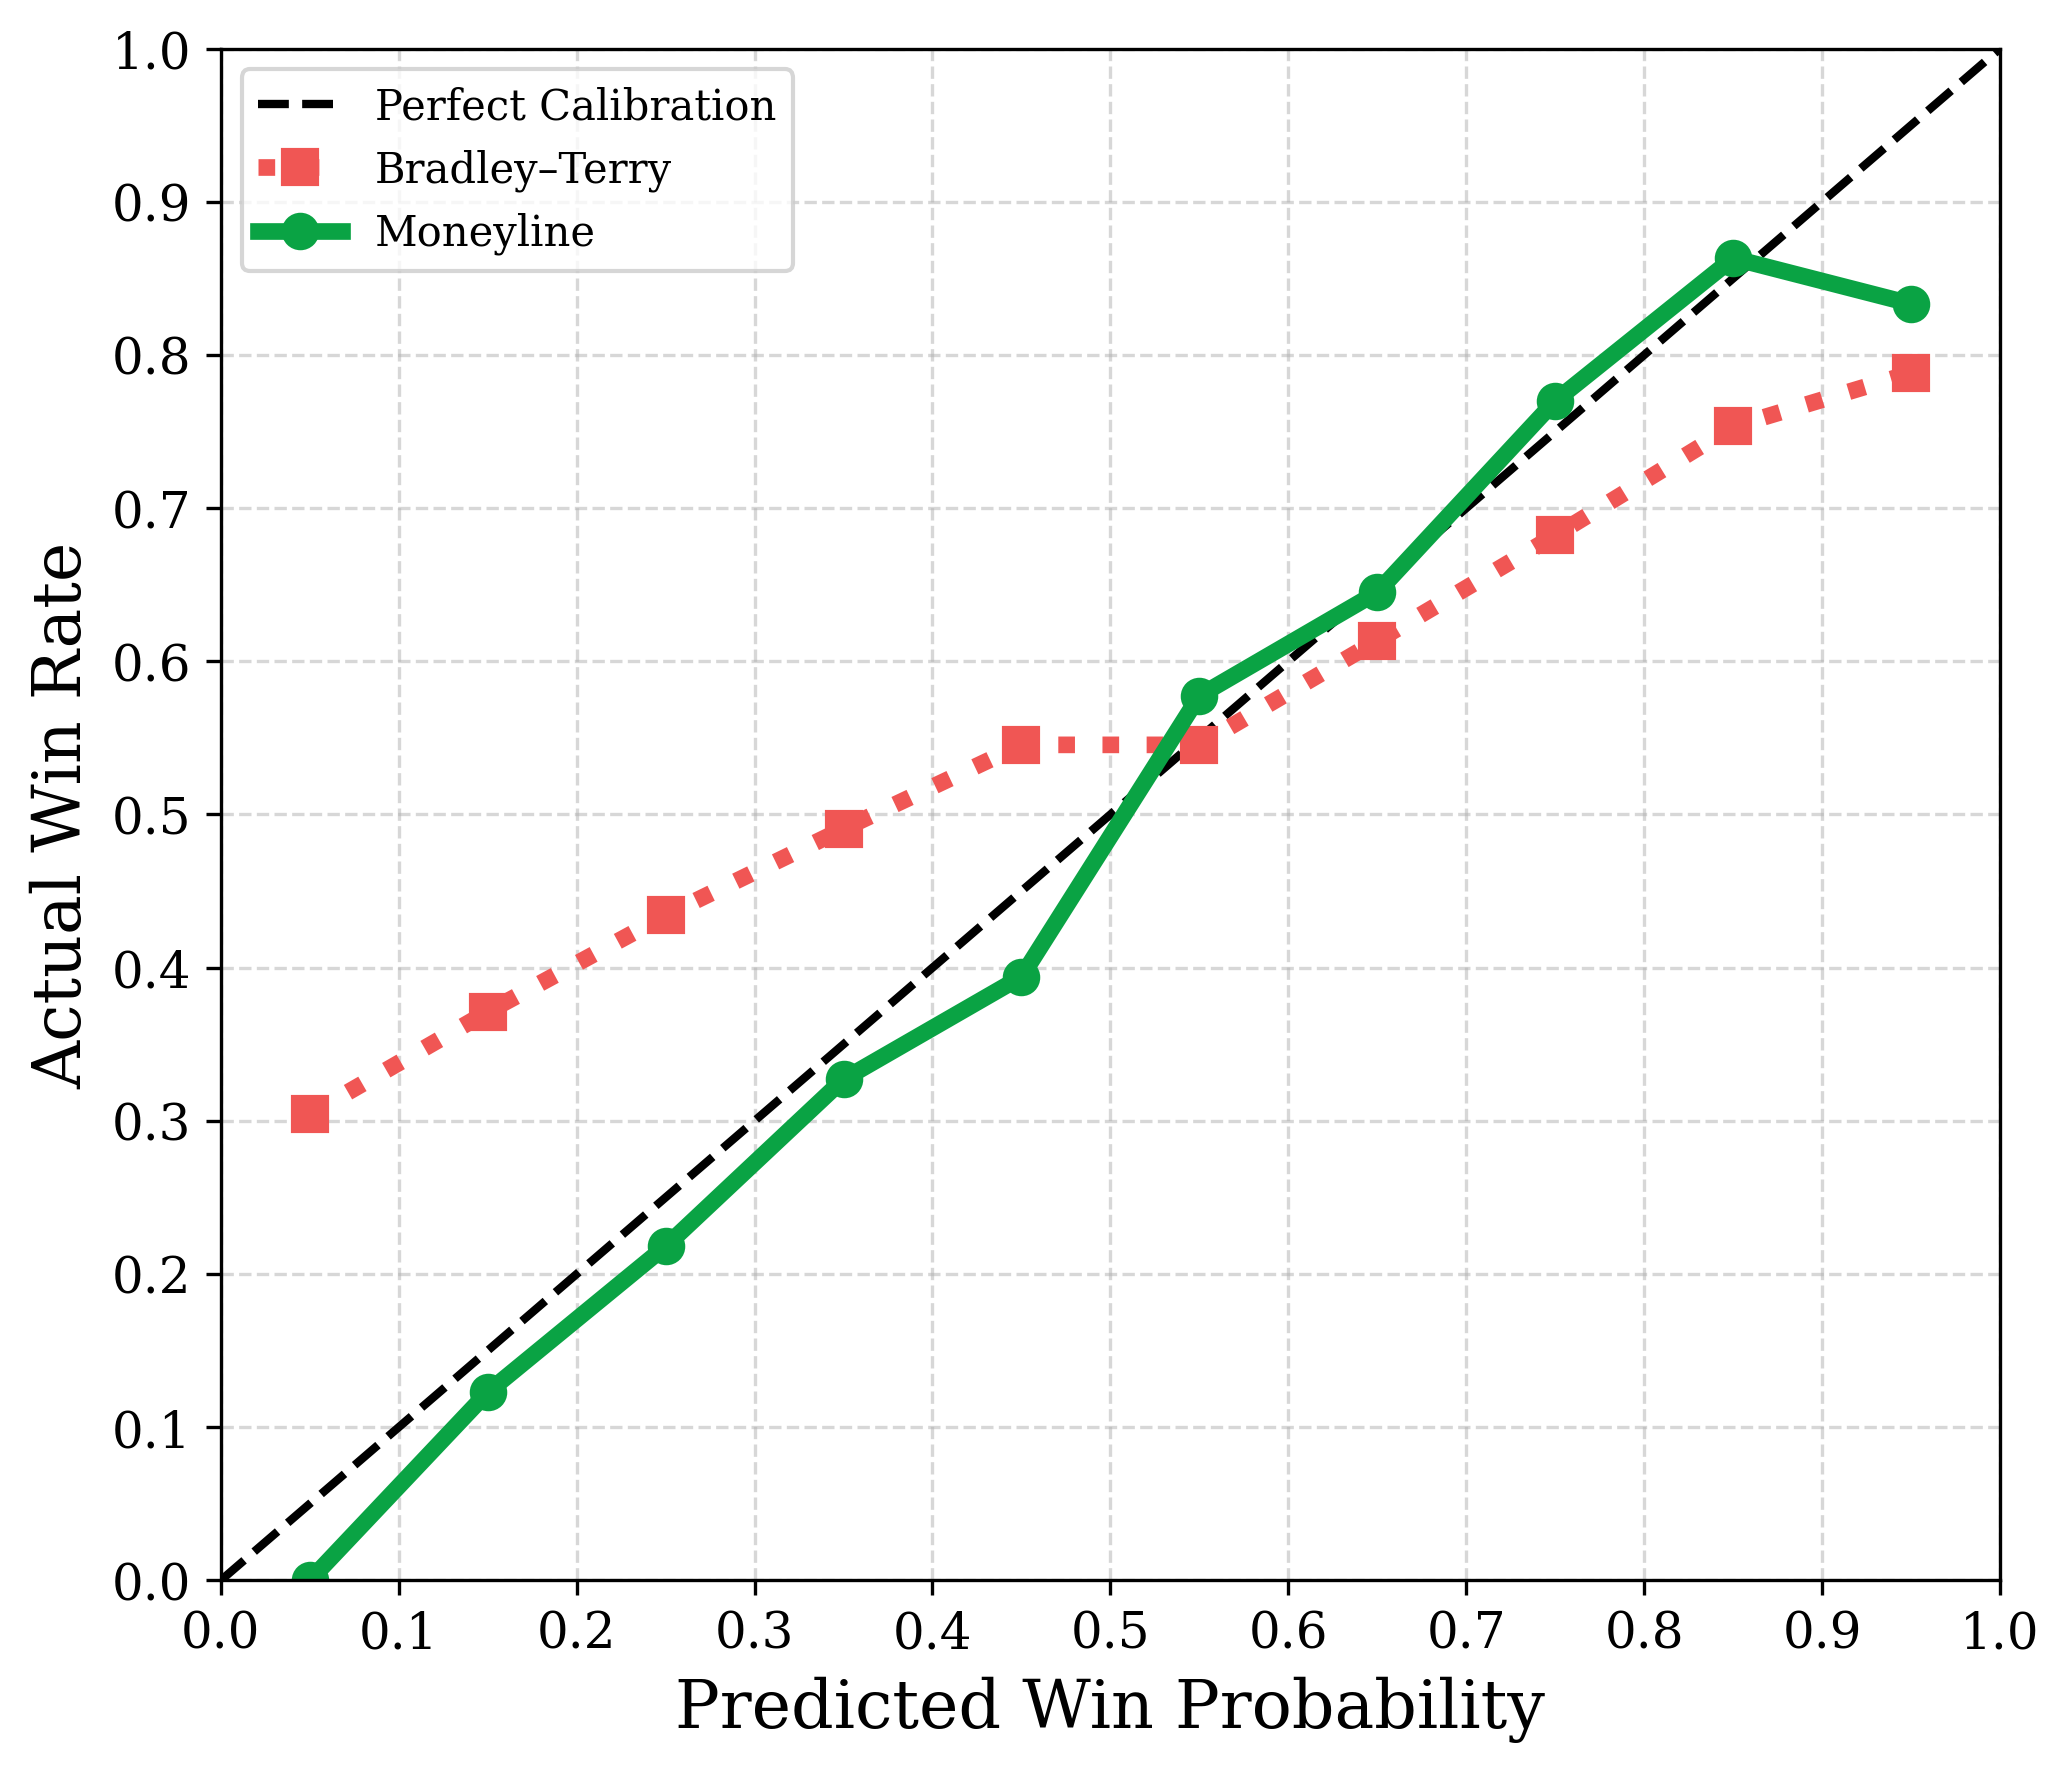

Data behind this chart, as committed beside it:
bin, ml_winrate, bt_winrate
0, 0.0, 0.3043
1, 0.1228, 0.3712
2, 0.2181, 0.4341
3, 0.3271, 0.4907
4, 0.394, 0.5455
5, 0.5775, 0.5455
6, 0.6451, 0.6135
7, 0.77, 0.6822
8, 0.8632, 0.7533
9, 0.8333, 0.7882
